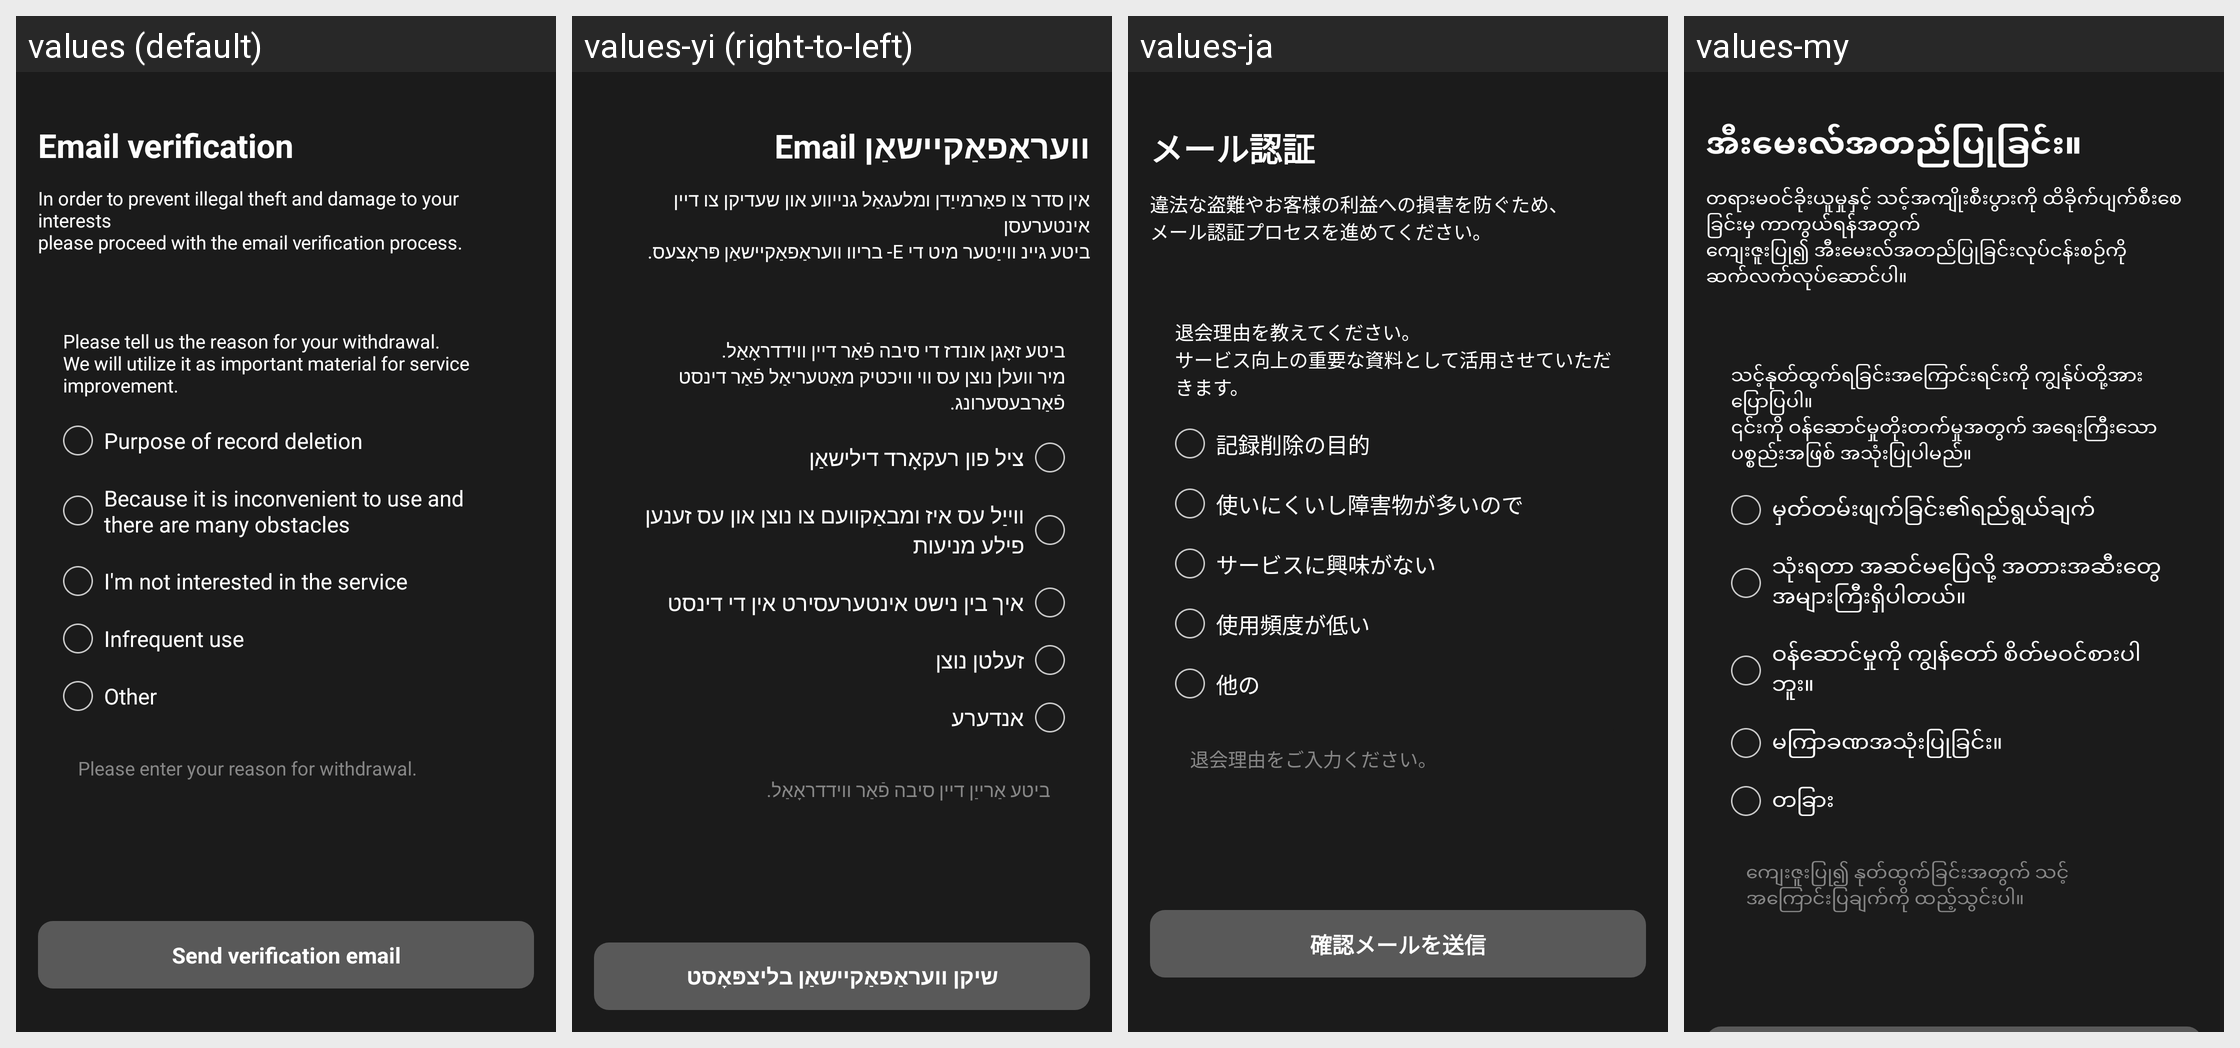

Translations of the strings shown on this Android screen, per locale in the grid:
Android screen res/layout/fragment_withdrawal_auth.xml rendered under 4 locales, left to right: values (default), values-yi (right-to-left), values-ja, values-my. Device: Nexus 5 (rendered at 1080×1920; each locale shown at half size, 540×960, under a caption strip naming it); theme AppTheme.
Other locales in the repository, not shown: values-af, values-am, values-ar, values-as, values-az, values-be, values-bg, values-bn, values-bs, values-ca, values-ceb, values-co, values-cs, values-cy, values-da, values-de, values-el, values-en, values-eo, values-es, values-et, values-eu, values-fa, values-fi, values-fr, values-fy, values-ga, values-gd, values-gl, values-gn, values-gu, values-ha, values-haw, values-he, values-hi, values-hmn, values-hr, values-ht, values-hu, values-hy, values-id, values-ig, values-is, values-it, values-jw, values-ka, values-kk, values-km, values-kn, values-ko, values-ku, values-ky, values-lb, values-lo, values-lt, values-lv, values-mg, values-mi, values-mk, values-ml, values-mn, values-mr, values-ms, values-mt, values-ne, values-nl, values-no, values-ny, values-or, values-pa, values-pl, values-ps, values-pt, values-ro, values-ru, values-rw, values-sd, values-si, values-sk, values-sl, values-sm, values-sn, values-so, values-sq, values-sr, values-st, values-su, values-sv, values-sw, values-ta, values-te, values-tg, values-th, values-tk, values-tr, values-tt, values-ug, values-uk, values-ur, values-uz, values-vi, values-xh, values-yo, values-zh-rCN, values-zh-rTW, values-zu.
Strings drawn on this screen, with the default value and each locale's value (text and hints the layout hard-codes, and strings that could not be matched under every locale, appear in the picture but are not listed):

word_auth_email
  values: Email verification
  values-yi: Email וועראַפאַקיישאַן
  values-ja: メール認証
  values-my: အီးမေးလ်အတည်ပြုခြင်း။

msg_withdrawal_auth_email_desc
  values: In order to prevent illegal theft and damage to your interests
      please proceed with the email verification process.
  values-yi: אין סדר צו פאַרמייַדן ומלעגאַל גנייווע און שעדיקן צו דיין אינטערעסן 
      ביטע גיינ ווייַטער מיט די E- בריוו וועראַפאַקיישאַן פּראָצעס.
  values-ja: 違法な盗難やお客様の利益への損害を防ぐため、
      メール認証プロセスを進めてください。
  values-my: တရားမ၀င်ခိုးယူမှုနှင့် သင့်အကျိုးစီးပွားကို ထိခိုက်ပျက်စီးစေခြင်းမှ ကာကွယ်ရန်အတွက်
      ကျေးဇူးပြု၍ အီးမေးလ်အတည်ပြုခြင်းလုပ်ငန်းစဉ်ကို ဆက်လက်လုပ်ဆောင်ပါ။

msg_withdrawal_reason_desc
  values: Please tell us the reason for your withdrawal.
      We will utilize it as important material for service improvement.
  values-yi: ביטע זאָגן אונדז די סיבה פֿאַר דיין ווידדראָאַל. 
      מיר וועלן נוצן עס ווי וויכטיק מאַטעריאַל פֿאַר דינסט פֿאַרבעסערונג.
  values-ja: 退会理由を教えてください。
      サービス向上の重要な資料として活用させていただきます。
  values-my: သင့်နုတ်ထွက်ရခြင်းအကြောင်းရင်းကို ကျွန်ုပ်တို့အား ပြောပြပါ။
      ၎င်းကို ဝန်ဆောင်မှုတိုးတက်မှုအတွက် အရေးကြီးသောပစ္စည်းအဖြစ် အသုံးပြုပါမည်။

msg_withdrawal_reason1
  values: Purpose of record deletion
  values-yi: ציל פון רעקאָרד דילישאַן
  values-ja: 記録削除の目的
  values-my: မှတ်တမ်းဖျက်ခြင်း၏ရည်ရွယ်ချက်

msg_withdrawal_reason2
  values: Because it is inconvenient to use and there are many obstacles
  values-yi: ווייַל עס איז ומבאַקוועם צו נוצן און עס זענען פילע מניעות
  values-ja: 使いにくいし障害物が多いので
  values-my: သုံးရတာ အဆင်မပြေလို့ အတားအဆီးတွေ အများကြီးရှိပါတယ်။

msg_withdrawal_reason3
  values: I'm not interested in the service
  values-yi: איך בין נישט אינטערעסירט אין די דינסט
  values-ja: サービスに興味がない
  values-my: ဝန်ဆောင်မှုကို ကျွန်တော် စိတ်မဝင်စားပါဘူး။

msg_withdrawal_reason4
  values: Infrequent use
  values-yi: זעלטן נוצן
  values-ja: 使用頻度が低い
  values-my: မကြာခဏအသုံးပြုခြင်း။

word_etc
  values: Other
  values-yi: אנדערע
  values-ja: 他の
  values-my: တခြား

msg_input_withdrawal_reason
  values: Please enter your reason for withdrawal.
  values-yi: ביטע אַרייַן דיין סיבה פֿאַר ווידדראָאַל.
  values-ja: 退会理由をご入力ください。
  values-my: ကျေးဇူးပြု၍ နုတ်ထွက်ခြင်းအတွက် သင့်အကြောင်းပြချက်ကို ထည့်သွင်းပါ။
